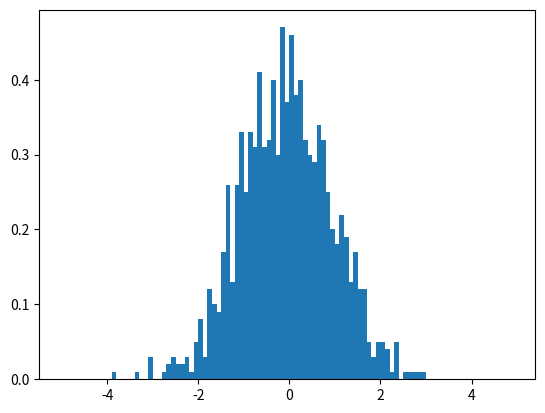

The script that saved this image: (Note: this script raises an exception after producing the figure.)
### Lab 5 graphing module ###



## SETUP ##

import numpy as np # this allows us to draw from a normal distribution
import matplotlib.pyplot as plt # this allows us to create graphs
import os # this allows us to create new folders to hold our graphs

# Create a folder to hold all of your graphs
if not os.path.exists('Graphs'):
    os.makedirs('Graphs')



## Creating boxplots and histograms ##

# get samples
mean = 0
std = 1
samples = 1000

mySamples = np.random.normal(mean, std, samples)
mySamples2 = np.random.normal(mean, std, samples)

# visualize samples
# histograms
plt.hist(mySamples, bins=np.arange(-4,4,0.25), density=False)
fileName = "Graphs/Change_Me.png"
plt.savefig(fileName)
plt.close()

# boxplots
plt.boxplot([mySamples, mySamples2], notch=True)
fileName = "Graphs/Change_Me2.png"
plt.savefig(fileName)
plt.close()



## Making lots of boxplots and histograms. ##

def makeHist(mySamples, binSize = np.arange(-5,5,0.1), fileName='histogram.png'):
    '''Creates a histogram and saves file as fileName.

    Parameters
    --
    mySamples: list of floats
        The data to graph.
    binSize: range 
        Defaults to bins of width 0.1 ranging from -5 to +5
    fileName: str
        The name you will give the saved histogram .png file

    Returns 
    --
    None, but saves a histogram
    '''

    plt.hist(mySamples, bins=binSize, density=True)
    plt.savefig("Graphs/" + fileName)
    plt.close()


def makeBoxplot(mySamplesL, fileName='boxplot.png'):
    '''Creates a boxplot and saves file as fileName.
    Parameters
    --
    mySamples: list of lists of floats
        The datasets to graph.
    fileName: str
        The name you will give the saved boxplot .png file

    Returns 
    --
    None, but saves a boxplot
    '''

    plt.boxplot(mySamplesL, notch=True)
    plt.savefig("Graphs/" + fileName)
    plt.close()


def repeatRandomSamples(trials=10, mean=0, sd=1, sampleSize=1000, binSize = np.arange(-5,5,0.1), folderName=""):
    '''Creates histograms of samples drawn from a normal distribution and a boxplot comparing all trials.
    Uses the helper functions makeBoxplot and makeHist

    Parameters
    --
    trials: int
        Number of times to repeat random sampling
    mean: float
        Mean of normal distribution to randomly draw from
    sd: float
        Standard deviation of normal distribution to randomly draw from
    sampleSize: float
        The sample size of each individual trial
    binSize: range 
        Defaults to bins of width 0.1 ranging from -5 to +5

    Returns 
    --
    None, but creates histograms and a boxplot
    '''
    samples = []
    for i in range(0,trials):
        temp = np.random.normal(mean, sd, sampleSize)

        samples.append(temp)
        makeHist(temp, binSize, (folderName + "normal" + str(i) + ".png"))

    makeBoxplot(samples, (folderName + "cumulative_normals.png"))


if __name__ == '__main__':
    repeatRandomSamples(folderName="original/")

    repeatRandomSamples(mean=0, sd=1, sampleSize=15, folderName="2-1/")
    repeatRandomSamples(mean=0.5, sd=1, sampleSize=15, folderName="2-2/")
    repeatRandomSamples(mean=2, sd=1, sampleSize=15, folderName="2-3/")

    repeatRandomSamples(mean=0, sd=1, sampleSize=1000, folderName="2-4/")
    repeatRandomSamples(mean=0.5, sd=1, sampleSize=1000, folderName="2-5/")
    repeatRandomSamples(mean=2, sd=1, sampleSize=1000, folderName="2-6/")